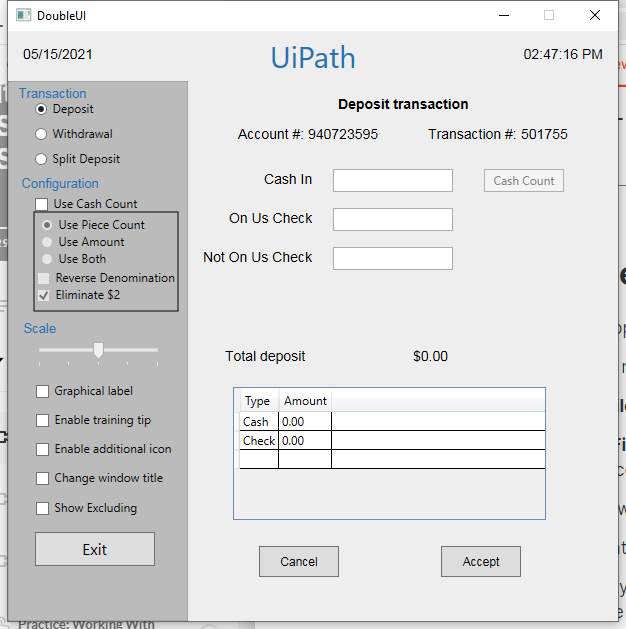
Task: Start with a blank project to design a new task automation
Workflow: Main

Step 1 [then]: Use Application: DoubleUI on the element in window 'DoubleUI' (doubleui.exe)

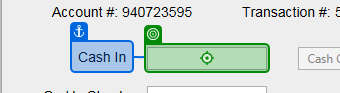
Step 2 [then]: type "[Excel.Sheet("[number redacted]").Cell("B2")]" into 'Cash In'

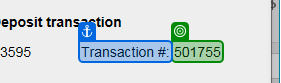
Step 3: get-text from 'Transaction #'

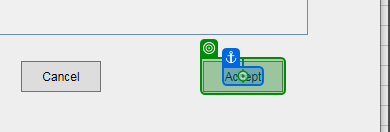
Step 4: click on 'Accept'